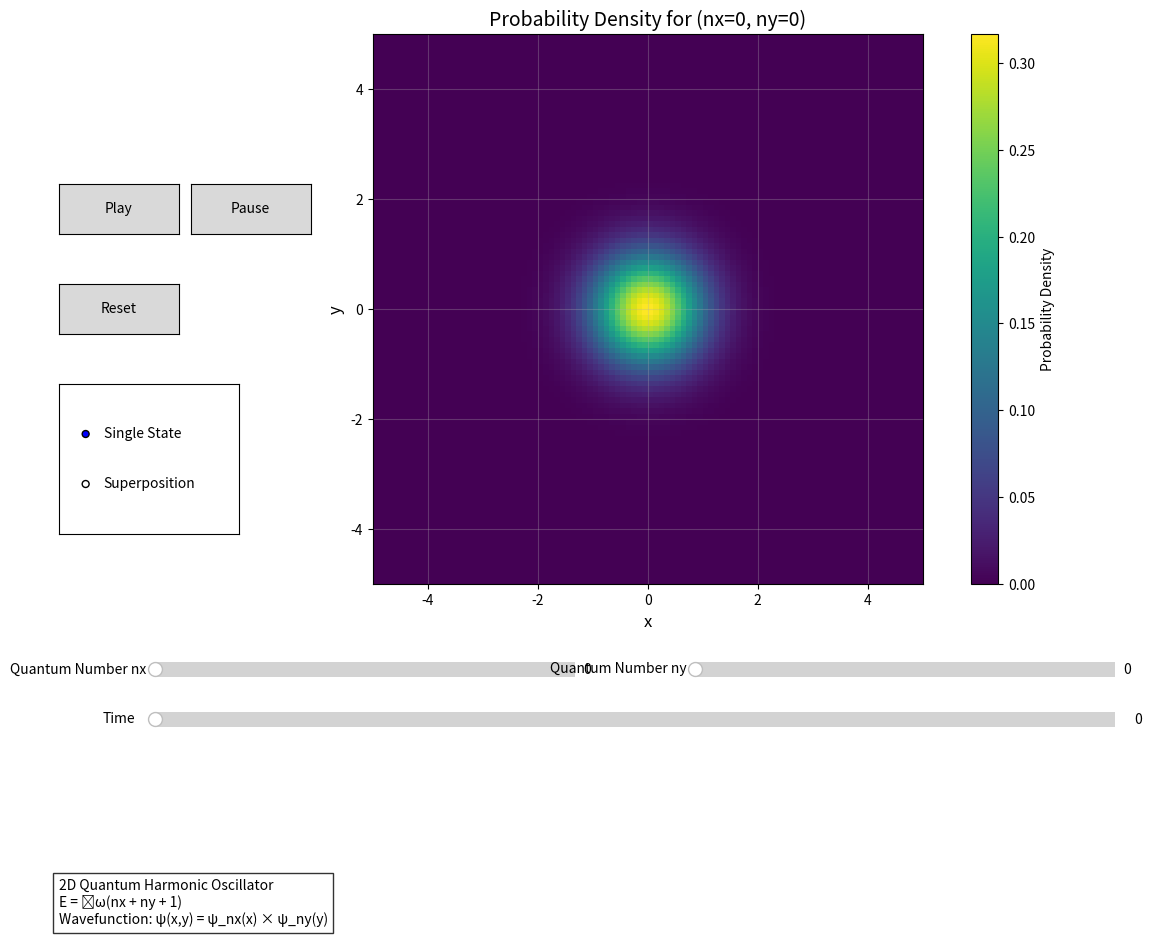

Write the Python code that produced this figure.
import numpy as np
import matplotlib.pyplot as plt
from scipy.special import hermite, factorial
import matplotlib.animation as animation
from matplotlib.widgets import Slider, RadioButtons, Button

#constants
hbar = 1.0  #Reduced Planck constant
m = 1.0     #Mass
omega = 1.0 #Angular frequency

#calc Hermite polynomials
def hermite_polynomial(n, x):
    return hermite(n)(x)

#1D wavefunction
def wavefunction_1d(n, x):
    """Calculate the 1D quantum harmonic oscillator wavefunction for state n."""
    #Normalization constant
    norm = 1.0 / np.sqrt(2**n * np.sqrt(np.pi) * factorial(n))
    return norm * np.exp(-x**2/2) * hermite_polynomial(n, x)

#2D wavefunction with separate quantum numbers
def wavefunction_2d(nx, ny, x, y):
    """
    Calculate the 2D quantum harmonic oscillator wavefunction for state (nx, ny).
    
    Parameters:
    -----------
    nx, ny : int
        Quantum numbers for x and y directions
    x, y : array
        Position coordinates
    
    Returns:
    --------
    psi : array
        The 2D wavefunction
    """
    psi_x = wavefunction_1d(nx, x)
    psi_y = wavefunction_1d(ny, y)
    return psi_x[:, np.newaxis] * psi_y[np.newaxis, :]

def probability_density(nx, ny, x, y):
    """Calculate the probability density |ψ|² for state (nx, ny)."""
    psi = wavefunction_2d(nx, ny, x, y)
    return np.abs(psi)**2

#superposition of states
def wavefunction_superposition(nx1, ny1, nx2, ny2, x, y, t, weight1=0.5, weight2=0.5):
    """
    Calculate a time-dependent superposition of two energy eigenstates.
    
    Parameters:
    -----------
    nx1, ny1 : int
        Quantum numbers of first state
    nx2, ny2 : int
        Quantum numbers of second state
    x, y : array
        Position coordinates
    t : float
        Time
    weight1, weight2 : float
        Relative weights of states in superposition
    
    Returns:
    --------
    psi : complex array
        The superposition wavefunction
    """
    #Energy of each state: E = hbar * omega * (nx + ny + 1)
    E1 = hbar * omega * (nx1 + ny1 + 1)
    E2 = hbar * omega * (nx2 + ny2 + 1)
    
    #Time evolution factors
    phase1 = np.exp(-1j * E1 * t / hbar)
    phase2 = np.exp(-1j * E2 * t / hbar)
    
    #Normalized superposition
    norm_factor = np.sqrt(weight1**2 + weight2**2)
    psi = (weight1 * wavefunction_2d(nx1, ny1, x, y) * phase1 + 
           weight2 * wavefunction_2d(nx2, ny2, x, y) * phase2) / norm_factor
    
    return psi

x = np.linspace(-5, 5, 100)
y = np.linspace(-5, 5, 100)

fig = plt.figure(figsize=(12, 10))
plt.subplots_adjust(left=0.1, bottom=0.35, right=0.9, top=0.9)

ax = fig.add_subplot(111)
ax.set_xlabel('x', fontsize=12)
ax.set_ylabel('y', fontsize=12)
ax.grid(True, alpha=0.3)

#init states and times
nx_state = 0
ny_state = 0
time_val = 0.0
is_superposition = False
nx1 = 0
ny1 = 0
nx2 = 1
ny2 = 0
weight1 = 0.7
weight2 = 0.3

#calc init probability density
if is_superposition:
    Z = np.abs(wavefunction_superposition(
        nx1, ny1, nx2, ny2, x, y, time_val, weight1, weight2))**2
else:
    Z = probability_density(nx_state, ny_state, x, y)

img = ax.imshow(Z, cmap='viridis', extent=(x.min(), x.max(), y.min(), y.max()), origin='lower')
title = ax.set_title(f"Probability Density for (nx={nx_state}, ny={ny_state})", fontsize=14)
cbar = plt.colorbar(img, ax=ax, label="Probability Density")

ax_nx = plt.axes([0.1, 0.25, 0.35, 0.03])
ax_ny = plt.axes([0.55, 0.25, 0.35, 0.03])
ax_time = plt.axes([0.1, 0.20, 0.8, 0.03])
ax_nx1 = plt.axes([0.1, 0.15, 0.35, 0.03])
ax_ny1 = plt.axes([0.55, 0.15, 0.35, 0.03])
ax_nx2 = plt.axes([0.1, 0.10, 0.35, 0.03])
ax_ny2 = plt.axes([0.55, 0.10, 0.35, 0.03])
ax_weight = plt.axes([0.1, 0.05, 0.8, 0.03])

ax_radio = plt.axes([0.02, 0.4, 0.15, 0.15])
radio = RadioButtons(ax_radio, ('Single State', 'Superposition'))

ax_play = plt.axes([0.02, 0.7, 0.1, 0.05])
ax_pause = plt.axes([0.13, 0.7, 0.1, 0.05])
ax_reset = plt.axes([0.02, 0.6, 0.1, 0.05])

play_button = Button(ax_play, 'Play')
pause_button = Button(ax_pause, 'Pause')
reset_button = Button(ax_reset, 'Reset')

nx_slider = Slider(ax_nx, 'Quantum Number nx', 0, 5, valinit=nx_state, valstep=1)
ny_slider = Slider(ax_ny, 'Quantum Number ny', 0, 5, valinit=ny_state, valstep=1)
time_slider = Slider(ax_time, 'Time', 0, 10, valinit=time_val)
nx1_slider = Slider(ax_nx1, 'State 1: nx', 0, 5, valinit=nx1, valstep=1)
ny1_slider = Slider(ax_ny1, 'State 1: ny', 0, 5, valinit=ny1, valstep=1)
nx2_slider = Slider(ax_nx2, 'State 2: nx', 0, 5, valinit=nx2, valstep=1)
ny2_slider = Slider(ax_ny2, 'State 2: ny', 0, 5, valinit=ny2, valstep=1)
weight_slider = Slider(ax_weight, 'State 1 Weight', 0, 1, valinit=weight1)

ani = None
is_animating = False

def update_plot(val=None):
    """Update the plot based on current settings."""
    global Z
    
    if is_superposition:
        Z = np.abs(wavefunction_superposition(
            int(nx1_slider.val), int(ny1_slider.val),
            int(nx2_slider.val), int(ny2_slider.val),
            x, y, time_slider.val, 
            weight_slider.val, 1 - weight_slider.val))**2
        
        e1 = hbar * omega * (int(nx1_slider.val) + int(ny1_slider.val) + 1)
        e2 = hbar * omega * (int(nx2_slider.val) + int(ny2_slider.val) + 1)
        
        title_text = (f"Superposition of (nx,ny)=({int(nx1_slider.val)},{int(ny1_slider.val)}) "
                     f"and ({int(nx2_slider.val)},{int(ny2_slider.val)}), t={time_slider.val:.2f}\n"
                     f"E₁={e1:.2f}, E₂={e2:.2f}, ΔE={abs(e2-e1):.2f}")
    else:
        nx = int(nx_slider.val)
        ny = int(ny_slider.val)
        Z = probability_density(nx, ny, x, y)
        
        energy = hbar * omega * (nx + ny + 1)
        title_text = f"Probability Density for (nx={nx}, ny={ny}), E={energy:.2f}"
    
    img.set_data(Z)
    img.set_clim(Z.min(), Z.max())
    title.set_text(title_text)
    fig.canvas.draw_idle()

def toggle_mode(label):
    """Toggle between single state and superposition modes."""
    global is_superposition
    if label == 'Single State':
        is_superposition = False
        ax_nx.set_visible(True)
        ax_ny.set_visible(True)
        ax_nx1.set_visible(False)
        ax_ny1.set_visible(False)
        ax_nx2.set_visible(False)
        ax_ny2.set_visible(False)
        ax_weight.set_visible(False)
    else:
        is_superposition = True
        ax_nx.set_visible(False)
        ax_ny.set_visible(False)
        ax_nx1.set_visible(True)
        ax_ny1.set_visible(True)
        ax_nx2.set_visible(True)
        ax_ny2.set_visible(True)
        ax_weight.set_visible(True)
    update_plot()
    fig.canvas.draw_idle()

def init_animation():
    """Initialize the animation."""
    return [img]

def animate(i):
    """Update function for animation frames."""
    time_val = (time_slider.val + 0.1) % 10
    time_slider.set_val(time_val)
    return [img]

def play_animation(event):
    """Start the animation."""
    global ani, is_animating
    if not is_animating:
        ani = animation.FuncAnimation(
            fig, animate, init_func=init_animation,
            frames=100, interval=100, blit=True)
        is_animating = True

def pause_animation(event):
    """Pause the animation."""
    global ani, is_animating
    if is_animating and ani is not None:
        ani.event_source.stop()
        is_animating = False

def reset_animation(event):
    """Reset the animation to time=0."""
    global ani, is_animating
    if is_animating and ani is not None:
        ani.event_source.stop()
        is_animating = False
    time_slider.set_val(0)

nx_slider.on_changed(update_plot)
ny_slider.on_changed(update_plot)
time_slider.on_changed(update_plot)
nx1_slider.on_changed(update_plot)
ny1_slider.on_changed(update_plot)
nx2_slider.on_changed(update_plot)
ny2_slider.on_changed(update_plot)
weight_slider.on_changed(update_plot)
radio.on_clicked(toggle_mode)
play_button.on_clicked(play_animation)
pause_button.on_clicked(pause_animation)
reset_button.on_clicked(reset_animation)

ax_nx1.set_visible(False)
ax_ny1.set_visible(False)
ax_nx2.set_visible(False)
ax_ny2.set_visible(False)
ax_weight.set_visible(False)

plt.figtext(0.02, 0.01, 
            "2D Quantum Harmonic Oscillator\n"
            "E = ħω(nx + ny + 1)\n"
            "Wavefunction: ψ(x,y) = ψ_nx(x) × ψ_ny(y)",
            fontsize=10, bbox=dict(facecolor='white', alpha=0.8))

plt.show()